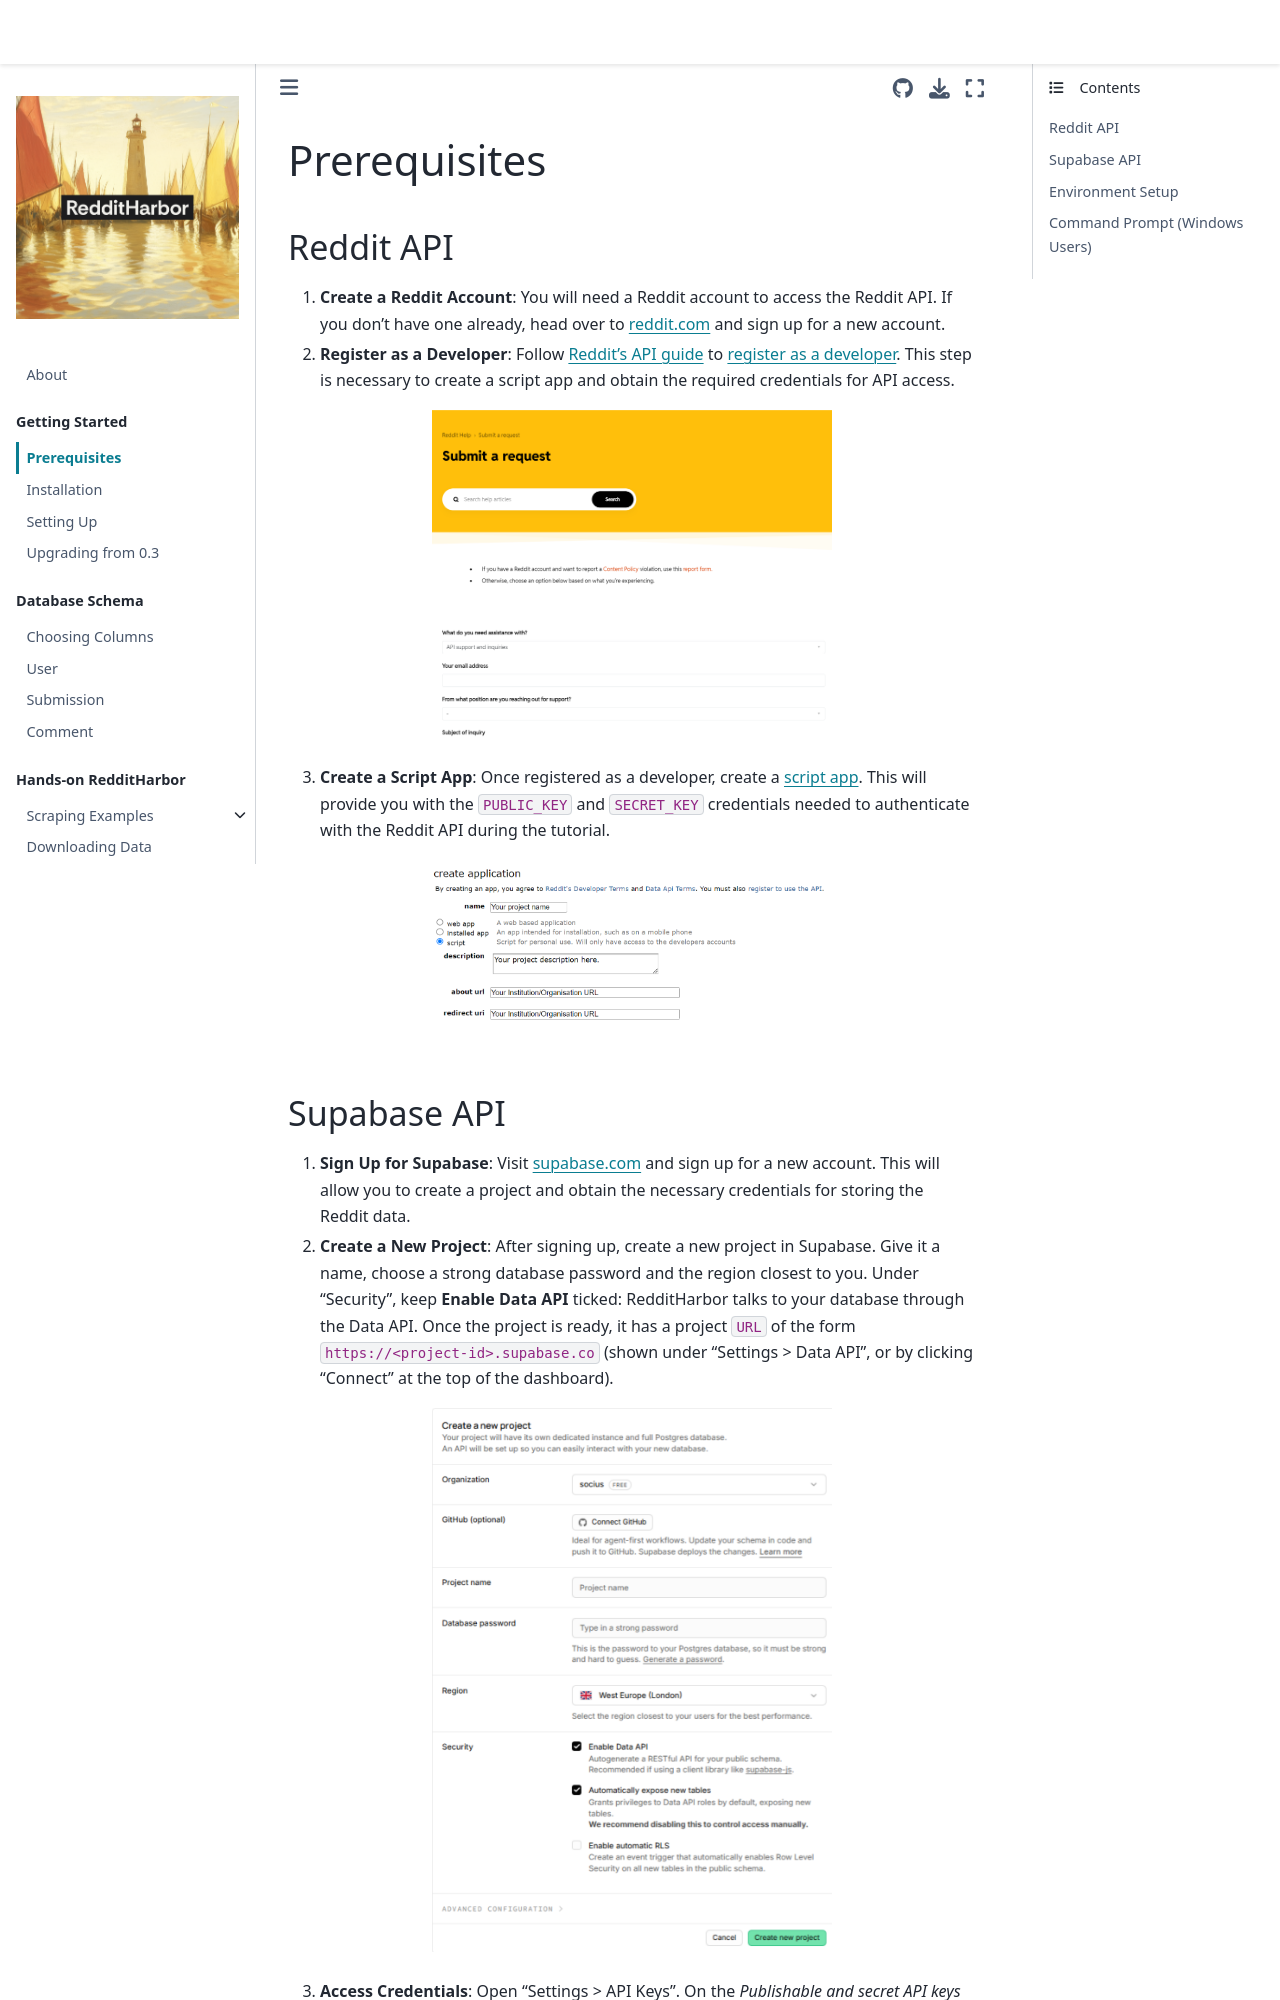

repository: socius-org/RedditHarbor · page: getting_started/prerequisites.html · generator: jekyll

# Prerequisites

## Reddit API

1. **Create a Reddit Account**: You will need a Reddit account to access the Reddit API. If you don't have one already, head over to [reddit.com](https://www.reddit.com/) and sign up for a new account.

2. **Register as a Developer**: Follow [Reddit's API guide](https://www.reddit.com/wiki/api/) to [register as a developer](https://reddithelp.com/hc/en-us/requests/new?ticket_form_id=14868593862164). This step is necessary to create a script app and obtain the required credentials for API access.
<br>
```{image} ../images/reddit_register.png
:width: 400px
:align: center
```
<br>

3. **Create a Script App**: Once registered as a developer, create a [script app](https://old.reddit.com/prefs/apps/). This will provide you with the `PUBLIC_KEY` and `SECRET_KEY` credentials needed to authenticate with the Reddit API during the tutorial.
<br>
```{image} ../images/reddit_createapp.png
:width: 400px
:align: center
```
<br>
